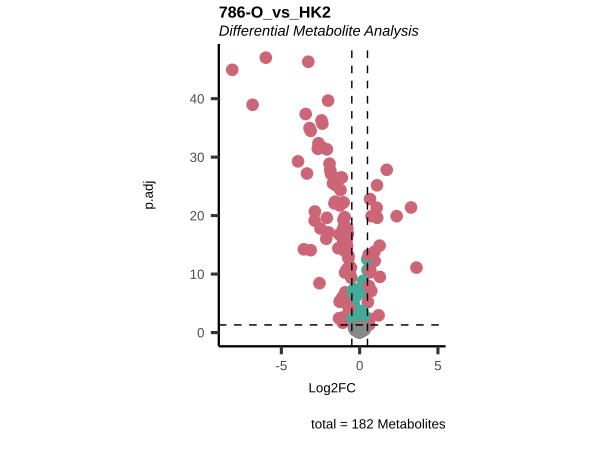

The file beside this chart, header and first rows:
Metabolite, Log2FC, AveExpr, t.val, p.val, p.adj, B, log2(MS55_01), log2(MS55_02), log2(MS55_03), log2(MS55_04), log2(MS55_05), log2(MS55_06), log2(MS55_07), log2(MS55_08), log2(MS55_17), log2(MS55_18), log2(MS55_19), log2(MS55_20), log2(MS55_21), log2(MS55_22), log2(MS55_23), log2(MS55_24), log2(MS55_33)
valine-d8, 0.1737, 30.94, 6.401, 7.231421316002248e-8, 1.4227035415178336e-7, 6.373, 30.83, 30.92, 30.9, 30.88, 31, 30.93, 30.99, 31.05, 30.78, 30.82, 30.75, 30.81, 30.96, 31.01, 31.02, 31.02, 30.83
5-aminovaleric acid*, 0.4978, 25.81, 9.038, 9.16306879800373e-12, 2.099386648656551e-11, 15.39, 25.74, 25.73, 25.63, 25.57, 26.34, 26.29, 26.25, 26.26, 25.57, 25.5, 25.62, 25.66, 25.97, 26.07, 26.13, 26.06, 25.52
hypoxanthine, -0.07994, 21.59, -0.2258, 0.8223, 0.8315, -8.563, 22.3, 21.48, 21.22, 20.81, 22.05, 23.13, 23.35, 22.24, 20.81, 21.69, 21.43, 20.82, 21.01, 23.53, 22.25, 21.43, 23.13
IMP, 0.408, 19.15, 2.841, 0.006673, 0.00922, -4.791, 19.48, 19.21, 19.23, 19.32, 19.11, 19.03, 19.36, 19.03, 18.99, 18.78, 18.59, 18.92, 19.58, 19.63, 19.46, 19.42, 18.38
indole, -1.207, 19.35, -13.77, 6.191410628698752e-18, 2.1973437721460274e-17, 29.78, 20.36, 20.36, 20.42, 20.19, 19.24, 19, 19.04, 19, 19.95, 19.85, 19.84, 19.98, 18.51, 18.54, 18.85, 18.81, 20.13
indole-3-lactate, -0.9191, 18.53, -6.431, 6.527706086038301e-8, 1.2983679138164092e-7, 6.475, 19.79, 19.6, 19.86, 19.52, 18.69, 18.41, 18.13, 18.38, 19.16, 19.19, 19.16, 19.09, 18.24, 18.37, 18.65, 18.39, 19.22
inosine, 0.2089, 19.63, 1.577, 0.1217, 0.153, -7.353, 19.92, 19.94, 19.86, 19.77, 20.25, 20.27, 20.1, 20.12, 19.31, 19.58, 19.36, 19.57, 19.84, 19.85, 19.96, 20.23, 19.86
isoleucine, -0.8115, 28.66, -12.25, 4.368007520266595e-16, 1.363119588221127e-15, 25.46, 29.3, 29.28, 29.25, 29.07, 28.5, 28.41, 28.34, 28.47, 28.95, 29.03, 28.99, 29.03, 27.92, 28.31, 28.28, 28.15, 29.25
isovalerylcarnitine, 0.9596, 24.79, 10.19, 2.2156022699531188e-13, 5.648225505091754e-13, 19.15, 24.58, 24.65, 24.8, 24.57, 25.17, 25.06, 25.11, 25.19, 24.11, 24.13, 24.03, 24.14, 25.02, 25.24, 25.54, 25.54, 23.89
KMV, -0.1935, 22.1, -1.482, 0.1451, 0.1799, -7.493, 22.44, 22.21, 22.25, 21.85, 22.14, 21.99, 22.13, 22.12, 21.38, 21.82, 21.74, 21.8, 21.52, 21.71, 21.76, 21.92, 22.69
lactate, -0.3807, 29.24, -4.239, 1.0691351134569538e-4, 1.791791254960265e-4, -0.8426, 29.58, 29.56, 29.49, 29.33, 29.15, 29.08, 29.05, 29.05, 29.03, 29.18, 29.08, 29.15, 28.41, 28.73, 28.78, 28.75, 29.53
leucine, -0.9975, 28.81, -15.11, 1.870751326208188e-19, 8.062047381992429e-19, 33.33, 29.58, 29.51, 29.58, 29.41, 28.62, 28.53, 28.57, 28.55, 29.19, 29.3, 29.33, 29.32, 28, 28.38, 28.35, 28.23, 29.47
5-methylthioadenosine (MTA), -0.7007, 24.22, -4.678, 2.5643253795372574e-5, 4.378706544304185e-5, 0.5531, 25.36, 25.08, 24.82, 24.58, 23.92, 24.84, 24.65, 23.76, 24.16, 25.12, 24.45, 24.65, 24.09, 23.99, 23.94, 23.69, 24.59
lysine, -0.03418, 25.07, -0.3516, 0.7267, 0.756, -8.526, 25.4, 25.11, 25.14, 24.92, 25.22, 25.14, 25.08, 25.04, 24.74, 24.99, 24.81, 24.81, 24.67, 25.07, 25.01, 24.81, 25.32
malate, -0.2433, 30.98, -5.909, 3.9574233943863917e-7, 7.309118718203437e-7, 4.678, 31.32, 31.4, 31.15, 31.2, 30.91, 30.89, 30.94, 30.92, 31.12, 31.19, 31.11, 31.21, 30.83, 30.96, 31.01, 30.92, 31.19
malonate, -0.3156, -Inf, -2.93, 0.005305, 0.007443, -4.552, 23.17, 23.08, 22.74, 22.6, 22.9, 22.8, 22.45, 22.73, 22.65, 22.82, 22.83, 22.81, 22.87, 22.66, 22.11, 22.99, 22.75
malonylcarnitine C3-DC, 3.284, 19.91, 18.43, 7.137210373459747e-23, 4.0369846174881697e-22, 41.32, 18.61, 18.8, 16.7, 18.82, 21.52, 21.53, 21.17, 21.18, 16.46, 17.81, 17.05, 17.73, 20.67, 20.68, 21.16, 21.03, 17.15
mesaconate, 0.7612, 24.79, 16.89, 2.3720640950052735e-21, 1.2266960034170129e-20, 37.76, 24.32, 24.16, 24, 24.46, 24.98, 25.02, 25.02, 24.95, 24.13, 24.25, 24.06, 24.27, 24.97, 25.1, 25.02, 25.07, 24.3
methionine, -1.565, 26.48, -19.55, 6.4314847689799126e-24, 4.1574955113763006e-23, 43.77, 27.62, 27.53, 27.55, 27.38, 26.15, 26, 25.99, 26.13, 27.29, 27.35, 27.38, 27.37, 25.33, 25.75, 25.65, 25.49, 27.46
methionine sulfoxide, -0.8262, 18.8, -6.192, 1.4928268847053385e-7, 2.8442280645438555e-7, 5.649, 19.6, 19.56, 19.79, 19.64, 18.59, 18.98, 19.01, 18.77, 19.43, 19.22, 19.73, 19.43, 18.37, 19.47, 18.88, 18.14, 19.41
methylhistidine, -0.8164, 25.2, -12.33, 3.5043476207538505e-16, 1.1326552131365124e-15, 25.68, 25.95, 25.87, 25.94, 25.78, 25.04, 25.01, 25.05, 24.99, 25.51, 25.64, 25.57, 25.63, 24.57, 24.85, 24.89, 24.73, 25.73
methylindole, -0.8562, 21.07, -12.01, 8.925510857675892e-16, 2.6925291087322273e-15, 24.73, 21.8, 21.78, 21.93, 21.66, 20.95, 20.95, 20.89, 20.97, 21.29, 21.69, 21.59, 21.53, 20.36, 20.72, 20.71, 20.73, 21.64
methylmalonylcarnitine C3-DC-M/succinylc…, 1.731, 24.81, 26.62, 1.3740960226372812e-29, 1.4630081182196934e-28, 57.03, 23.61, 23.69, 23.53, 23.5, 25.3, 25.37, 25.24, 25.13, 23.22, 23.31, 23.19, 23.29, 24.77, 25.01, 25.07, 24.94, 23.09
6-phosphogluconate, -0.8584, 19.98, -3.548, 9.062684394563483e-4, 0.001414, -2.907, 20.6, 20.65, 20.3, 20.13, 19.69, 20.56, 20.56, 18.32, 19.99, 20.86, 20.6, 20.32, 18.94, 19.6, 19.58, 20.21, 20.67
mevalonic acid 5-pyrophosphate, 0.611, 18.33, 2.196, 0.03318, 0.04384, -6.248, 18.98, 18.97, 18.82, 18.43, 19.94, 19.74, 19.7, 19.38, 17.86, 17.58, 17.6, 17.16, 18.46, 18.53, 18.88, 18.98, 18.48
myo-inositol, 1.086, 27.52, 18.36, 8.280372234557173e-23, 4.541658710469237e-22, 41.17, 26.83, 26.79, 26.97, 26.85, 27.61, 27.51, 27.59, 27.78, 26.45, 26.42, 26.52, 26.53, 27.64, 27.62, 27.62, 27.71, 26.35
N-acetylalanine, -0.752, 23.76, -13.97, 3.691383510280446e-18, 1.3635518680831851e-17, 30.3, 24.62, 24.59, 24.54, 24.47, 23.74, 23.7, 23.58, 23.61, 24.25, 24.31, 24.21, 24.39, 23.35, 23.58, 23.6, 23.6, 24.19
N-acetylarginine, -2.504, 19.35, -14.82, 3.9485668930438433e-19, 1.5882013503131902e-18, 32.57, 21.93, 22.07, 21.47, 21.86, 19.71, 18.81, 18.83, 19.65, 21.25, 21.49, 21.42, 21.42, 18.99, 18.87, 19, 18.72, 21.46
N-acetylaspartate, -3.28, 27.95, -72.21, 5.3624810827079086e-49, 4.853045379850657e-47, 101.9, 31.77, 31.81, 31.76, 31.68, 28.32, 28.31, 28.26, 28.18, 31.57, 31.63, 31.55, 31.62, 28.19, 28.35, 28.36, 28.28, 31.48
N-acetylaspartylglutamate, -5.99, 20.68, -75.94, 5.378560272827339e-50, 9.735194093817482e-48, 104.2, 26.43, 26.47, 26.39, 26.32, 20.53, 20.55, 20.48, 20.39, 26.25, 26.36, 26.2, 26.35, 19.98, 20.4, 20.2, 20.13, 26.28
N-acetylglutamate, -2.017, 25.6, -50.78, 4.7506657744669924e-42, 2.149676262946314e-40, 86, 27.18, 27.23, 27.19, 27.11, 25.09, 25.09, 25.12, 25.06, 27.08, 27.16, 27.05, 27.17, 25.07, 25.19, 25.16, 25.16, 27.2
N-acetylglutamine, -2.434, 22.11, -42.18, 2.0275655735028697e-38, 5.242705268628849e-37, 77.6, 24.07, 24.12, 23.91, 23.8, 21.48, 21.37, 21.32, 21.65, 23.86, 23.81, 23.86, 24.05, 21.33, 21.42, 21.63, 21.54, 23.82
N-acetylhexosamine phosphate, 0.649, 21.45, 8.753, 2.3520250356905172e-11, 5.321456643249796e-11, 14.44, 21.33, 21.44, 21.29, 21.27, 21.94, 22.14, 21.96, 21.91, 20.82, 21.06, 21.02, 21.05, 21.51, 21.63, 21.57, 21.61, 20.75
N-acetylhistidine, -1.104, 23.42, -5.83, 5.203333914029636e-7, 9.513166044842061e-7, 4.406, 24.26, 23.93, 23.75, 23.6, 23.29, 23.04, 23.31, 23.09, 23.7, 23.93, 23.59, 23.78, 22.07, 22.95, 22.56, 22.21, 24.5
acetylcarnitine, 0.2457, 32.12, 1.751, 0.08661, 0.1096, -7.074, 32.84, 32.89, 33.04, 32.77, 32.55, 32.52, 32.43, 32.38, 31.63, 31.77, 31.73, 31.91, 31.95, 32.28, 32.35, 32.21, 31.94
N-acetylmethionine, -1.704, 24.63, -23.34, 3.841293597763974e-27, 3.0229310486751274e-26, 51.31, 25.96, 25.97, 25.94, 25.9, 24.25, 24.14, 24.2, 24.11, 25.76, 25.84, 25.8, 25.92, 23.88, 24.14, 24.2, 24.15, 25.96
N-acetylneuramic acid, 0.6437, 23.55, 10.84, 2.907100313360822e-14, 7.738017010563364e-14, 21.21, 22.96, 22.83, 22.88, 22.73, 23.79, 23.73, 23.63, 23.68, 22.81, 23.1, 22.96, 22.94, 23.58, 23.7, 23.66, 23.61, 23.1
N-acetylornithine, -0.8218, 23.62, -13.21, 2.8792070886487834e-17, 9.832763831045844e-17, 28.22, 24.38, 24.38, 24.4, 24.21, 23.51, 23.42, 23.55, 23.41, 23.93, 24.09, 24.03, 24.08, 23.04, 23.31, 23.27, 23.3, 24.12
N-acetylserine, -1.024, 28.4, -19.4, 8.846720455834223e-24, 5.521573801744808e-23, 43.45, 29.49, 29.53, 29.54, 29.4, 28.31, 28.27, 28.27, 28.26, 29.11, 29.18, 29.2, 29.24, 28.01, 28.17, 28.28, 28.2, 29.1
NAD, -0.3022, 27.5, -5.963, 3.287268747509236e-7, 6.133975704115173e-7, 4.863, 27.86, 27.86, 27.83, 27.76, 27.51, 27.5, 27.47, 27.37, 27.6, 27.73, 27.56, 27.69, 27.13, 27.33, 27.37, 27.26, 27.54
NADH, -2.565, 19.54, -7.481, 1.740508807252605e-9, 3.663163885031646e-9, 10.11, 21.13, 22.15, 22.39, 20.77, 19.28, 19.56, 19.34, 19.55, 19.59, 20.54, 20.5, 19.82, 17.06, 17.43, 18.62, 17.65, 19.92
NADP, 0.3609, 20.43, 2.673, 0.01036, 0.01399, -5.197, 20.43, 20.44, 20.14, 21.01, 21.2, 21.18, 20.89, 20.93, 20.7, 20.73, 20.26, 20.76, 20.72, 20.88, 20.89, 20.71, 20.17
NADPH, 0.07162, 20.92, 0.294, 0.77, 0.7965, -8.545, 21.45, 21.68, 21.49, 21.02, 21.33, 21.67, 21.59, 21.48, 19.51, 19.85, 20.23, 19.71, 19.5, 19.85, 20.07, 20.28, 20.75
N-carbamoylaspartate, -0.2954, 23.25, -0.9504, 0.3469, 0.4077, -8.133, 23.14, 23.23, 22.83, 22.93, 22.77, 22.75, 22.62, 22.68, 24.17, 24.14, 24.14, 24.63, 22.88, 22.99, 22.89, 22.91, 22.02
ophthalmate, -1.925, 26.47, -28.18, 1.163605920719118e-30, 1.3163291978135022e-29, 59.53, 27.82, 27.88, 27.76, 27.7, 26.01, 25.99, 26.07, 25.86, 27.61, 27.69, 27.63, 27.68, 25.46, 25.57, 25.72, 25.7, 27.48
acetylcholine, -0.2192, 24.99, -3.282, 0.001972, 0.002925, -3.647, 25.82, 25.8, 25.83, 25.77, 25.51, 25.46, 25.53, 25.5, 25.27, 25.37, 25.33, 25.45, 24.96, 25.08, 25.23, 25.11, 25.27
ornithine, -2.135, 21.24, -13.24, 2.6526423907239727e-17, 9.233236013866136e-17, 28.3, 22.81, 22.74, 22.83, 22.61, 19.65, 20.65, 21.8, 20.37, 22.62, 22.74, 22.92, 22.6, 19.98, 20.67, 20.43, 20.21, 22.47
orotate, -1.317, 25.9, -3.197, 0.00251, 0.003635, -3.875, 25.74, 25.8, 25.15, 25.26, 24.63, 25.43, 24.69, 24.37, 27.62, 27.65, 27.6, 28.01, 25.05, 25.18, 25.06, 25.05, 25.56
orotidine, 2.365, 29.44, 16.87, 2.483105517361157e-21, 1.2484502740065818e-20, 37.72, 28.66, 28.74, 28.67, 28.64, 30.23, 30.23, 30.22, 30.25, 27.71, 27.72, 27.66, 27.85, 30.19, 30.28, 30.31, 30.24, 27.13
pantothenate, 0.4817, 30.23, 10.39, 1.1701548698006858e-13, 3.025686163341773e-13, 19.8, 30, 30.02, 29.95, 29.87, 30.6, 30.61, 30.59, 30.55, 30, 30.12, 30.01, 30.1, 30.26, 30.39, 30.42, 30.33, 30
pentose phosphates, -0.2305, 22.79, -3.735, 5.163647030666433e-4, 8.270974447350658e-4, -2.367, 23.05, 23.02, 22.99, 22.81, 22.92, 23.03, 23.01, 22.77, 22.88, 23.11, 23.04, 22.95, 22.33, 22.57, 22.76, 22.71, 22.91
phenylalanine, -0.9512, 27.98, -14.7, 5.375839050971809e-19, 2.0702699323955265e-18, 32.26, 28.74, 28.69, 28.73, 28.61, 27.82, 27.71, 27.76, 27.72, 28.33, 28.43, 28.43, 28.46, 27.23, 27.55, 27.59, 27.47, 28.63
phosphocreatine, -8.137, 22.62, -66.76, 1.9157204434885941e-47, 1.1558180009047851e-45, 98.37, 29.04, 29.07, 29.04, 28.91, 20.7, 21.06, 20.75, 20.84, 28.96, 28.98, 28.99, 28.97, 20.51, 20.56, 21, 20.82, 28.72
phosphoenolpyruvate, -0.03119, 23.31, -0.2711, 0.7876, 0.8099, -8.552, 23.2, 23.4, 23.51, 22.97, 23.29, 23.3, 23.37, 23.52, 22.91, 22.96, 23.18, 23.04, 22.75, 22.62, 22.75, 22.7, 22.73
phosphoethanolamine, -6.838, 22.72, -48.73, 3.063411470473445e-41, 1.1089549523113873e-39, 84.13, 27.3, 27.37, 27.35, 27.27, 21.01, 20.82, 20.73, 20.88, 27.09, 27.08, 27.1, 27.18, 19.7, 20.04, 20.12, 19.9, 26.91
phosphorylcholine, -1.26, 33.15, -18.8, 3.216842338128585e-23, 1.8782208490363675e-22, 42.13, 34.62, 34.71, 34.62, 34.54, 33.41, 33.38, 33.32, 33.34, 34.33, 34.41, 34.32, 34.41, 32.81, 32.98, 33.02, 32.9, 34.19
acetyl-CoA, -0.02847, 21.51, -0.2642, 0.7928, 0.8107, -8.554, 21.88, 21.89, 22.04, 21.7, 21.72, 22.02, 21.99, 21.64, 21.13, 21.5, 21.41, 21.34, 21.3, 21.71, 21.59, 21.74, 21.9
proline, -1.137, 33.66, -24.65, 3.741693273446086e-28, 3.158814280898748e-27, 53.67, 34.58, 34.63, 34.66, 34.55, 33.4, 33.31, 33.44, 33.35, 34.41, 34.46, 34.47, 34.52, 33.11, 33.24, 33.35, 33.33, 34.43
propionylcarnitine, -0.04473, 28.72, -0.5773, 0.5665, 0.6169, -8.42, 29.27, 29.4, 29.33, 29.2, 29, 29.04, 28.96, 28.81, 28.76, 28.85, 28.8, 28.88, 28.57, 28.81, 28.93, 28.8, 28.65
pyroglutamic acid, -0.2696, 28.3, -3.76, 4.7867551828482865e-4, 7.73573828656732e-4, -2.294, 28.63, 28.54, 28.37, 28.22, 28.35, 28.44, 28.46, 28.27, 28.17, 28.41, 28.35, 28.37, 27.96, 28.26, 28.2, 27.96, 28.69
... 122 more rows
